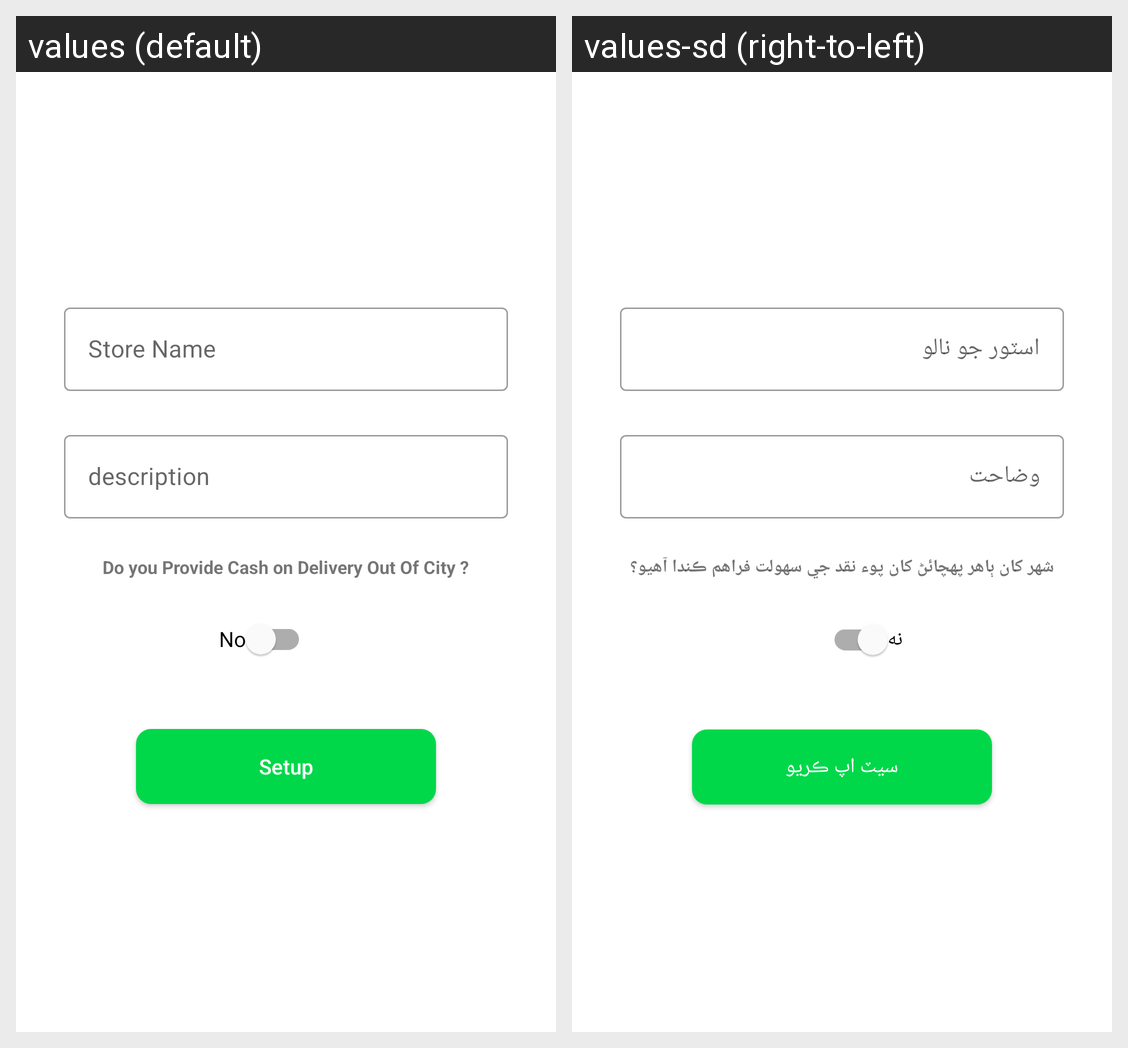

Locale-by-locale string values for the Android screen shown in this grid:
Android screen res/layout/fragment_setup_store.xml rendered under 2 locales, left to right: values (default), values-sd (right-to-left). Device: Nexus 5 (rendered at 1080×1920; each locale shown at half size, 540×960, under a caption strip naming it); theme Theme.FarmersEcom.
Strings drawn on this screen, with the default value and each locale's value (text and hints the layout hard-codes, and strings that could not be matched under every locale, appear in the picture but are not listed):

store_name
  values: Store Name
  values-sd: اسٽور جو نالو

description
  values: description
  values-sd: وضاحت

do_you_provide_cash_on_delivery_out_of_city
  values: Do you Provide Cash on Delivery Out Of City ?
  values-sd: شهر کان ٻاهر پهچائڻ کان پوء نقد جي سهولت فراهم ڪندا آهيو؟

no
  values: No
  values-sd: نه

setup
  values: Setup
  values-sd: سيٽ اپ ڪريو
